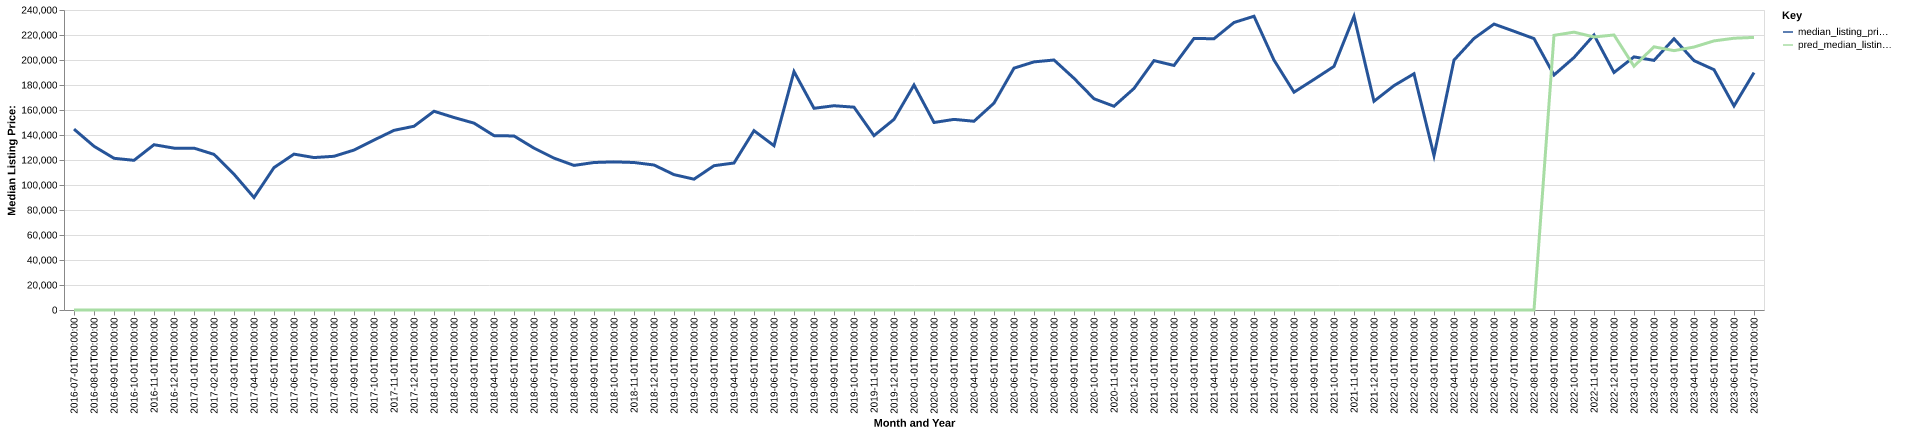

Source data for this figure (header and first rows):
date, time_idx, median_listing_price, thirty_year_interest_rate_five, month, county_name, active_listing_count, median_days_on_market, pred_median_listing_price, month_year
2016-07-01, 0, 144699, 3.72, 7, frio, tx, 13.0, 131.0, 0, Jul-2016
2016-08-01, 1, 131000, 3.73, 8, frio, tx, 13.0, 115.0, 0, Aug-2016
2016-09-01, 2, 121369, 3.66, 9, frio, tx, 12.0, 87.0, 0, Sep-2016
2016-10-01, 3, 119738, 3.64, 10, frio, tx, 14.0, 54.0, 0, Oct-2016
2016-11-01, 4, 132231, 3.66, 11, frio, tx, 14.0, 63.0, 0, Nov-2016
2016-12-01, 5, 129500, 3.48, 12, frio, tx, 18.0, 82.0, 0, Dec-2016
2017-01-01, 6, 129500, 3.45, 1, frio, tx, 17.0, 88.0, 0, Jan-2017
2017-02-01, 7, 124494, 3.5, 2, frio, tx, 19.0, 87.0, 0, Feb-2017
2017-03-01, 8, 108625, 3.52, 3, frio, tx, 21.0, 89.0, 0, Mar-2017
2017-04-01, 9, 90000, 4.03, 4, frio, tx, 17.0, 71.0, 0, Apr-2017
2017-05-01, 10, 113925, 4.32, 5, frio, tx, 19.0, 73.0, 0, May-2017
2017-06-01, 11, 124700, 4.2, 6, frio, tx, 20.0, 98.0, 0, Jun-2017
2017-07-01, 12, 121950, 4.19, 7, frio, tx, 21.0, 73.0, 0, Jul-2017
2017-08-01, 13, 122975, 4.3, 8, frio, tx, 23.0, 56.0, 0, Aug-2017
2017-09-01, 14, 127950, 4.1, 9, frio, tx, 26.0, 50.0, 0, Sep-2017
2017-10-01, 15, 135950, 4.05, 10, frio, tx, 29.0, 53.0, 0, Oct-2017
2017-11-01, 16, 143725, 3.94, 11, frio, tx, 26.0, 71.0, 0, Nov-2017
2017-12-01, 17, 147000, 4.03, 12, frio, tx, 22.0, 97.0, 0, Dec-2017
2018-01-01, 18, 159000, 3.93, 1, frio, tx, 20.0, 110.0, 0, Jan-2018
2018-02-01, 19, 154000, 3.83, 2, frio, tx, 16.0, 133.0, 0, Feb-2018
2018-03-01, 20, 149500, 3.94, 3, frio, tx, 13.0, 78.0, 0, Mar-2018
2018-04-01, 21, 139500, 3.95, 4, frio, tx, 12.0, 66.0, 0, Apr-2018
2018-05-01, 22, 139225, 3.99, 5, frio, tx, 9.0, 75.0, 0, May-2018
2018-06-01, 23, 129500, 4.15, 6, frio, tx, 11.0, 61.0, 0, Jun-2018
2018-07-01, 24, 121500, 4.4, 7, frio, tx, 23.0, 24.0, 0, Jul-2018
2018-08-01, 25, 115675, 4.46, 8, frio, tx, 27.0, 34.0, 0, Aug-2018
2018-09-01, 26, 118000, 4.58, 9, frio, tx, 29.0, 64.0, 0, Sep-2018
2018-10-01, 27, 118500, 4.66, 10, frio, tx, 30.0, 93.0, 0, Oct-2018
2018-11-01, 28, 118000, 4.62, 11, frio, tx, 29.0, 99.0, 0, Nov-2018
2018-12-01, 29, 116000, 4.54, 12, frio, tx, 29.0, 97.0, 0, Dec-2018
2019-01-01, 30, 108300, 4.6, 1, frio, tx, 28.0, 98.0, 0, Jan-2019
2019-02-01, 31, 104664, 4.72, 2, frio, tx, 18.0, 125.0, 0, Feb-2019
2019-03-01, 32, 115446, 4.9, 3, frio, tx, 19.0, 141.0, 0, Mar-2019
2019-04-01, 33, 117599, 4.94, 4, frio, tx, 21.0, 157.0, 0, Apr-2019
2019-05-01, 34, 143475, 4.75, 5, frio, tx, 18.0, 181.0, 0, May-2019
2019-06-01, 35, 131450, 4.51, 6, frio, tx, 16.0, 102.0, 0, Jun-2019
2019-07-01, 36, 190750, 4.41, 7, frio, tx, 14.0, 77.0, 0, Jul-2019
2019-08-01, 37, 161364, 4.41, 8, frio, tx, 20.0, 44.0, 0, Aug-2019
2019-09-01, 38, 163409, 4.2, 9, frio, tx, 19.0, 64.0, 0, Sep-2019
2019-10-01, 39, 162273, 4.14, 10, frio, tx, 19.0, 78.0, 0, Oct-2019
2019-11-01, 40, 139500, 3.84, 11, frio, tx, 22.0, 51.0, 0, Nov-2019
2019-12-01, 41, 152500, 3.81, 12, frio, tx, 22.0, 50.0, 0, Dec-2019
2020-01-01, 42, 180000, 3.75, 1, frio, tx, 22.0, 69.0, 0, Jan-2020
2020-02-01, 43, 150000, 3.73, 2, frio, tx, 23.0, 94.0, 0, Feb-2020
2020-03-01, 44, 152500, 3.78, 3, frio, tx, 23.0, 100.0, 0, Mar-2020
2020-04-01, 45, 151000, 3.75, 4, frio, tx, 23.0, 118.0, 0, Apr-2020
2020-05-01, 46, 165500, 3.74, 5, frio, tx, 19.0, 123.0, 0, May-2020
2020-06-01, 47, 193475, 3.72, 6, frio, tx, 17.0, 120.0, 0, Jun-2020
2020-07-01, 48, 198500, 3.49, 7, frio, tx, 16.0, 125.0, 0, Jul-2020
2020-08-01, 49, 200000, 3.65, 8, frio, tx, 16.0, 105.0, 0, Aug-2020
2020-09-01, 50, 185350, 3.33, 9, frio, tx, 17.0, 101.0, 0, Sep-2020
2020-10-01, 51, 169000, 3.28, 10, frio, tx, 18.0, 85.0, 0, Oct-2020
2020-11-01, 52, 163000, 3.21, 11, frio, tx, 17.0, 76.0, 0, Nov-2020
2020-12-01, 53, 177250, 3.07, 12, frio, tx, 14.0, 93.0, 0, Dec-2020
2021-01-01, 54, 199500, 2.99, 1, frio, tx, 13.0, 67.0, 0, Jan-2021
2021-02-01, 55, 195625, 2.93, 2, frio, tx, 14.0, 68.0, 0, Feb-2021
2021-03-01, 56, 217250, 2.88, 3, frio, tx, 13.0, 101.0, 0, Mar-2021
2021-04-01, 57, 217000, 2.84, 4, frio, tx, 15.0, 74.0, 0, Apr-2021
2021-05-01, 58, 230000, 2.71, 5, frio, tx, 14.0, 52.0, 0, May-2021
2021-06-01, 59, 235000, 2.79, 6, frio, tx, 11.0, 73.0, 0, Jun-2021
... 25 more rows
